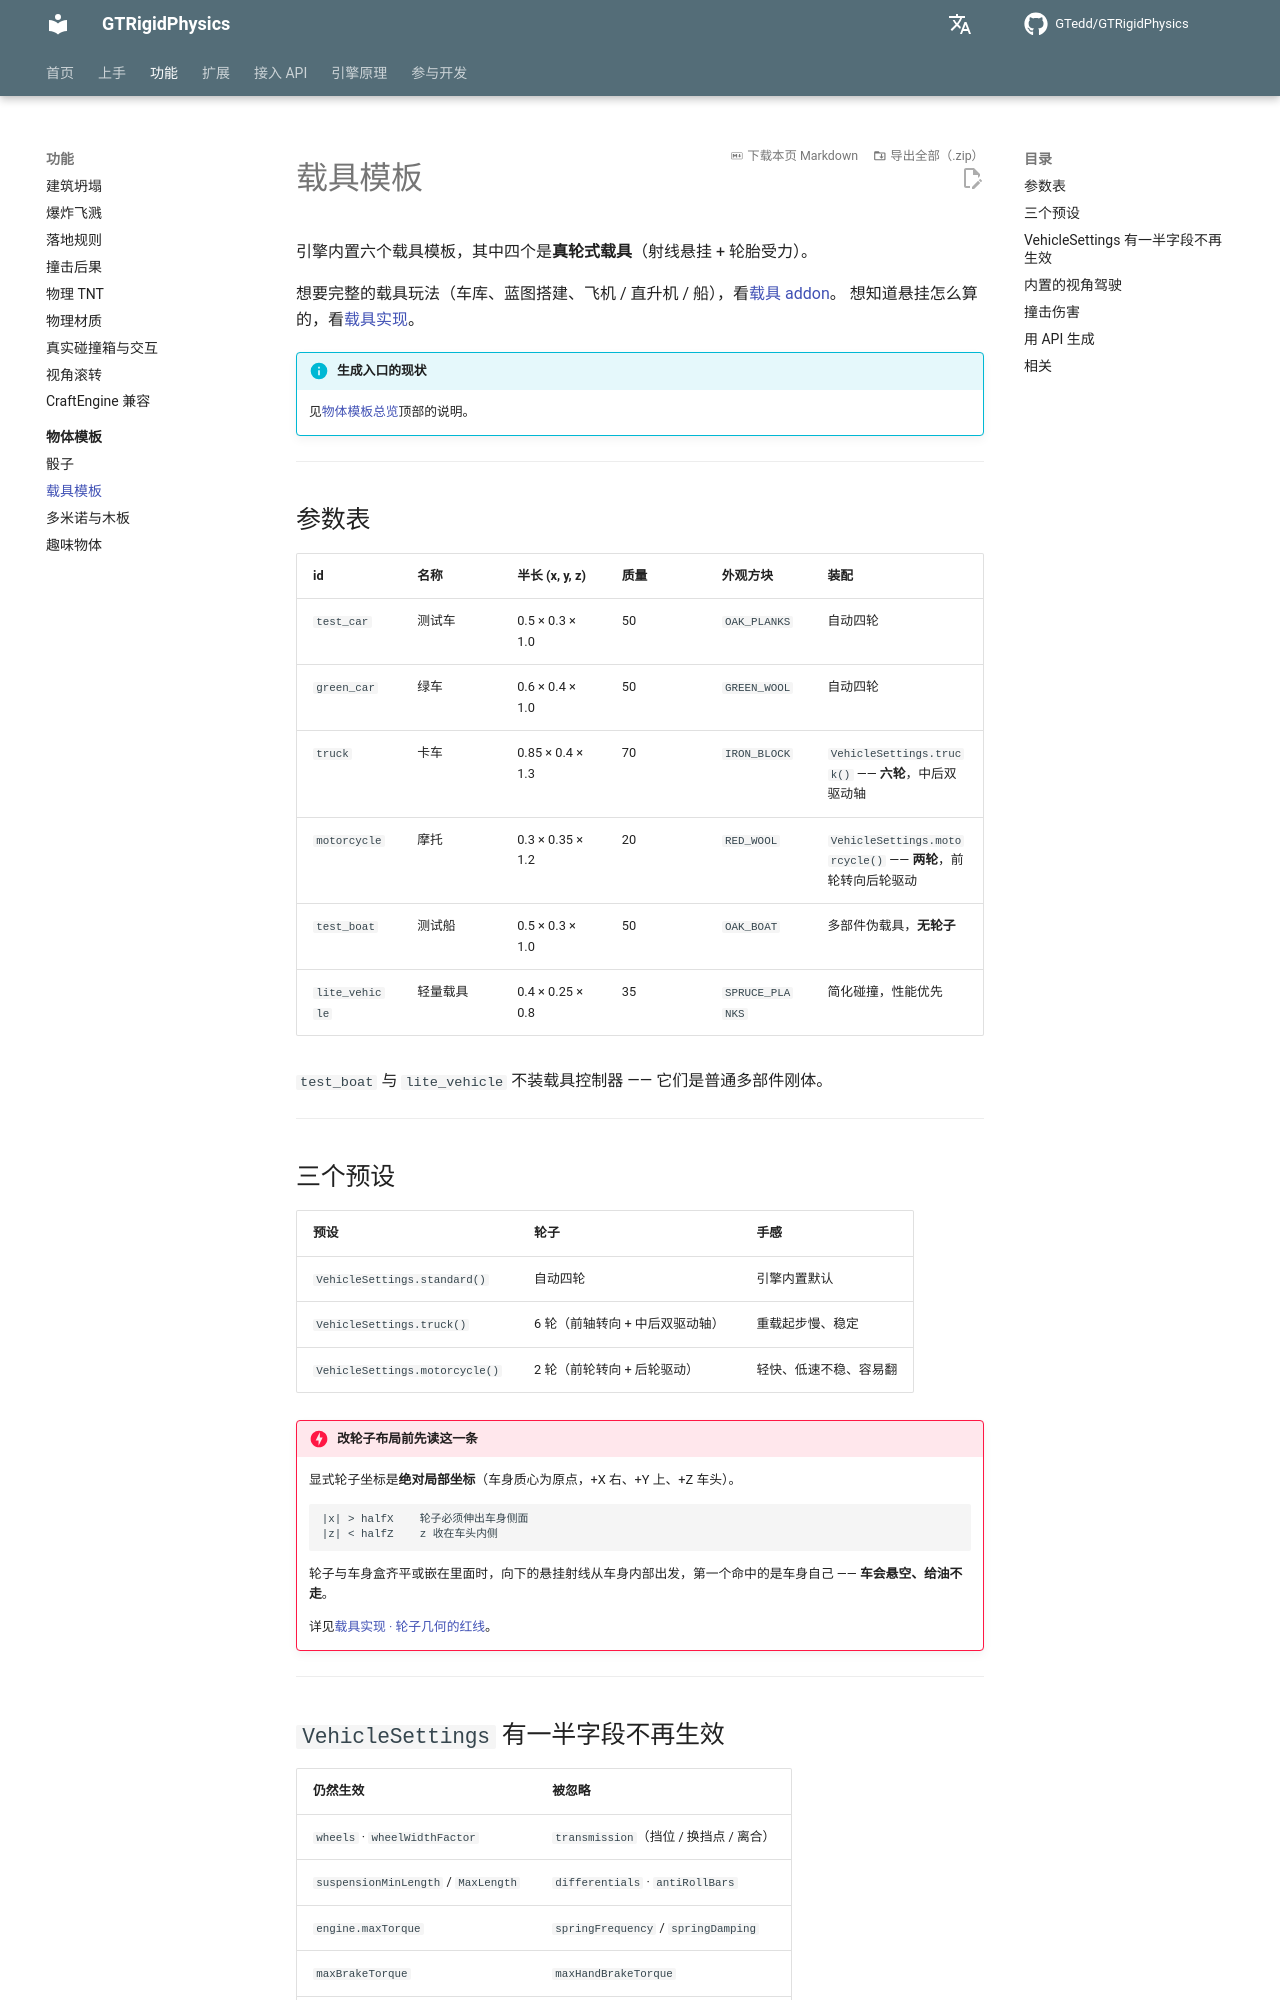

repository: GTedd/GTRigidPhysics · page: features/objects/vehicle/index.html · generator: mkdocs

# 载具模板

引擎内置六个载具模板，其中四个是**真轮式载具**（射线悬挂 + 轮胎受力）。

想要完整的载具玩法（车库、蓝图搭建、飞机 / 直升机 / 船），看[载具 addon](../../addons/vehicle.md)。
想知道悬挂怎么算的，看[载具实现](../../engine/vehicle.md)。

!!! info "生成入口的现状"
    见[物体模板总览](index.md)顶部的说明。

---

## 参数表

| id | 名称 | 半长 (x, y, z) | 质量 | 外观方块 | 装配 |
|---|---|---|---|---|---|
| `test_car` | 测试车 | 0.5 × 0.3 × 1.0 | 50 | `OAK_PLANKS` | 自动四轮 |
| `green_car` | 绿车 | 0.6 × 0.4 × 1.0 | 50 | `GREEN_WOOL` | 自动四轮 |
| `truck` | 卡车 | 0.85 × 0.4 × 1.3 | 70 | `IRON_BLOCK` | `VehicleSettings.truck()` —— **六轮**，中后双驱动轴 |
| `motorcycle` | 摩托 | 0.3 × 0.35 × 1.2 | 20 | `RED_WOOL` | `VehicleSettings.motorcycle()` —— **两轮**，前轮转向后轮驱动 |
| `test_boat` | 测试船 | 0.5 × 0.3 × 1.0 | 50 | `OAK_BOAT` | 多部件伪载具，**无轮子** |
| `lite_vehicle` | 轻量载具 | 0.4 × 0.25 × 0.8 | 35 | `SPRUCE_PLANKS` | 简化碰撞，性能优先 |

`test_boat` 与 `lite_vehicle` 不装载具控制器 —— 它们是普通多部件刚体。

---

## 三个预设

| 预设 | 轮子 | 手感 |
|---|---|---|
| `VehicleSettings.standard()` | 自动四轮 | 引擎内置默认 |
| `VehicleSettings.truck()` | 6 轮（前轴转向 + 中后双驱动轴） | 重载起步慢、稳定 |
| `VehicleSettings.motorcycle()` | 2 轮（前轮转向 + 后轮驱动） | 轻快、低速不稳、容易翻 |

!!! danger "改轮子布局前先读这一条"
    显式轮子坐标是**绝对局部坐标**（车身质心为原点，+X 右、+Y 上、+Z 车头）。

    ```
    |x| > halfX    轮子必须伸出车身侧面
    |z| < halfZ    z 收在车头内侧
    ```

    轮子与车身盒齐平或嵌在里面时，向下的悬挂射线从车身内部出发，第一个命中的是车身自己 ——
    **车会悬空、给油不走**。

    详见[载具实现 · 轮子几何的红线](../../engine/vehicle.md#轮子几何的红线)。

---
